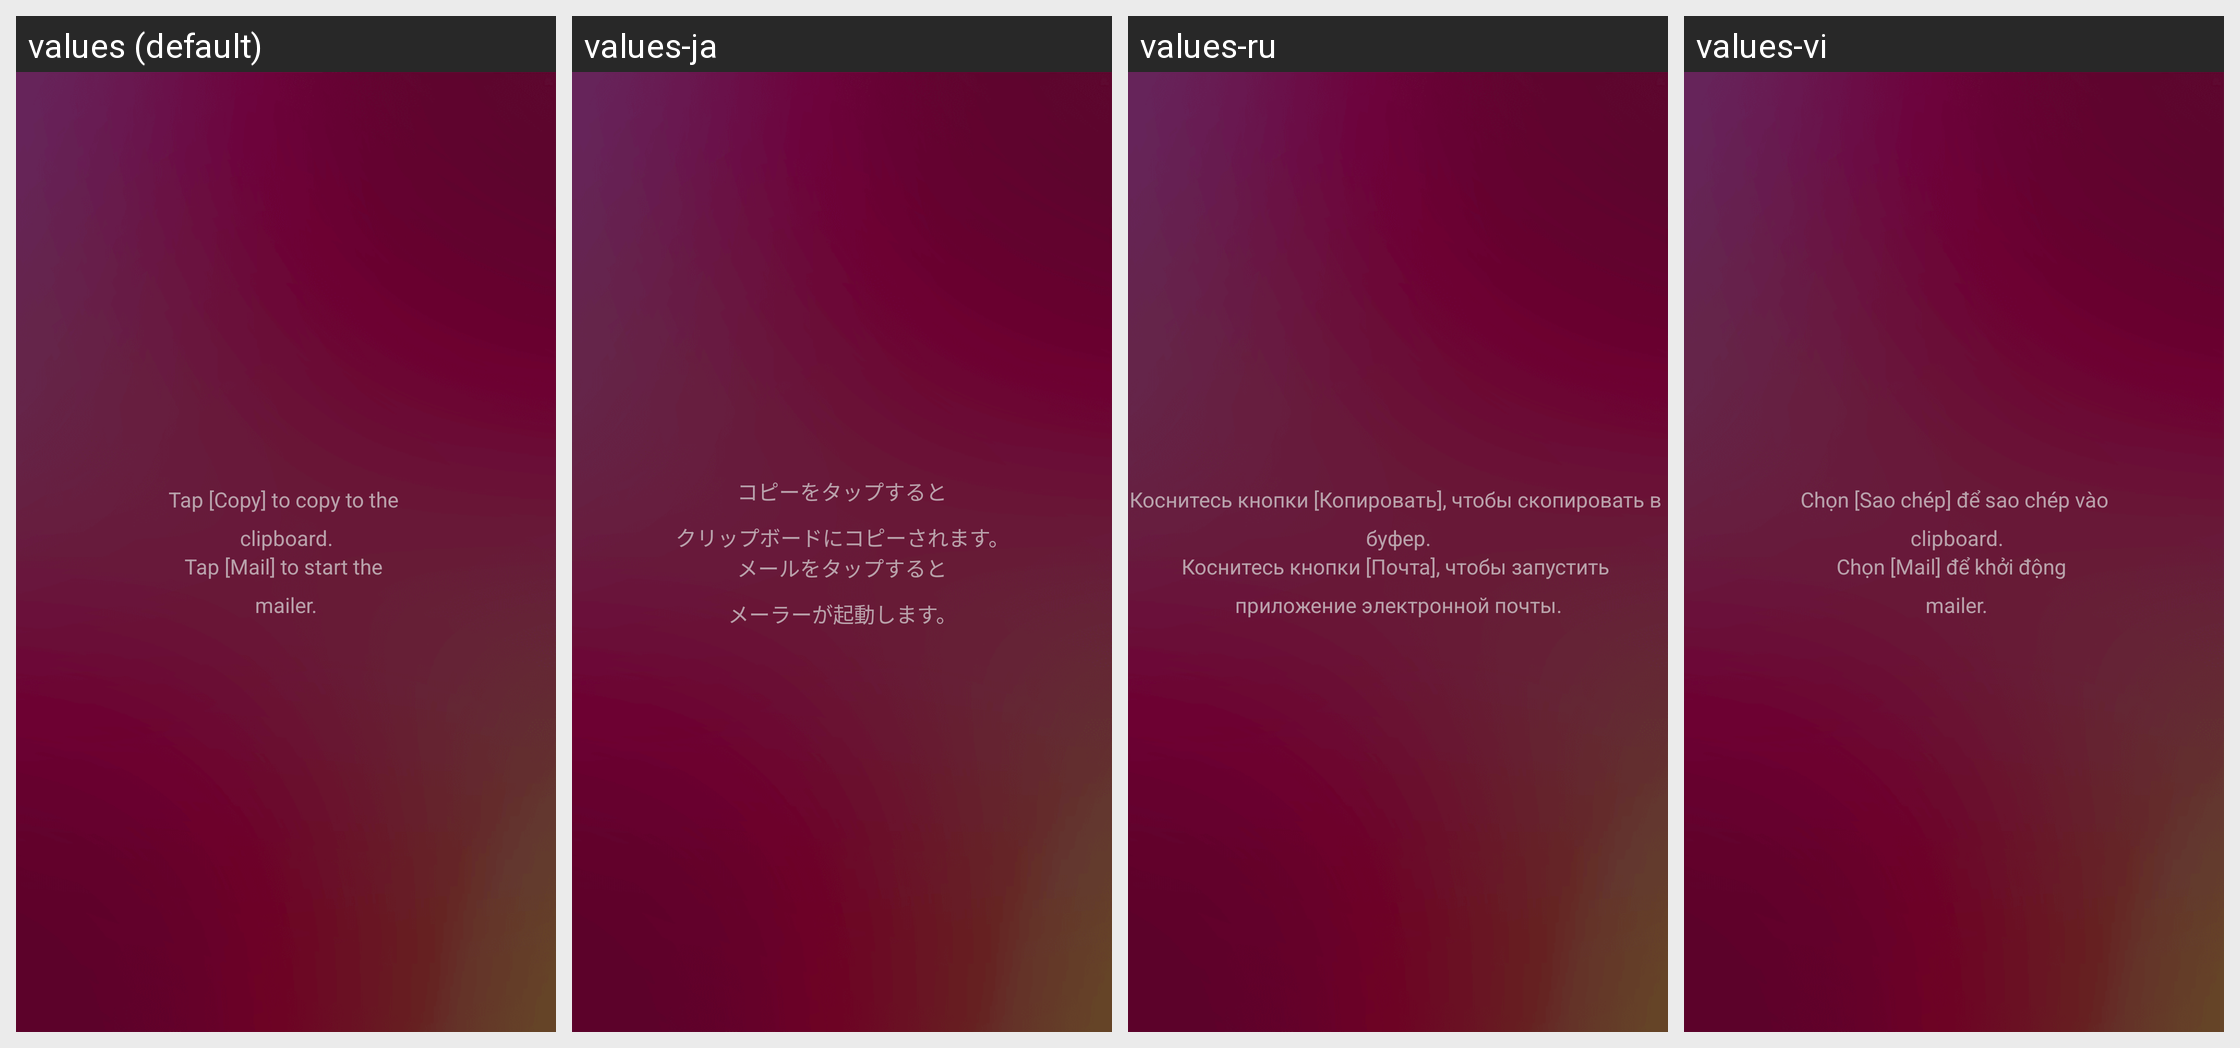

Here is an Android app screen in its default locale and in the app's own translations. Write out the translated-string differences for the strings that appear on this screen.
Android screen res/layout/fragment_left_side_apid_tablet.xml rendered under 4 locales, left to right: values (default), values-ja, values-ru, values-vi. Device: Nexus 5 (rendered at 1080×1920; each locale shown at half size, 540×960, under a caption strip naming it); theme android:Theme.Holo.Light.DarkActionBar.
Other locales in the repository, not shown: values-da, values-de, values-es, values-fr, values-ko, values-nl, values-sv, values-zh-rCN, values-zh-rTW.
Strings drawn on this screen, with the default value and each locale's value (text and hints the layout hard-codes, and strings that could not be matched under every locale, appear in the picture but are not listed):

apid_guide_1
  values: Tap [Copy] to copy to the 
      clipboard.
  values-ja: コピーをタップすると
      クリップボードにコピーされます。
  values-ru: Коснитесь кнопки [Копировать], чтобы скопировать в 
      буфер.
  values-vi: Chọn [Sao chép] để sao chép vào
       clipboard.

apid_guide_2
  values: Tap [Mail] to start the 
      mailer.
  values-ja: メールをタップすると
      メーラーが起動します。
  values-ru: Коснитесь кнопки [Почта], чтобы запустить 
      приложение электронной почты.
  values-vi: Chọn [Mail] để khởi động 
       mailer.
